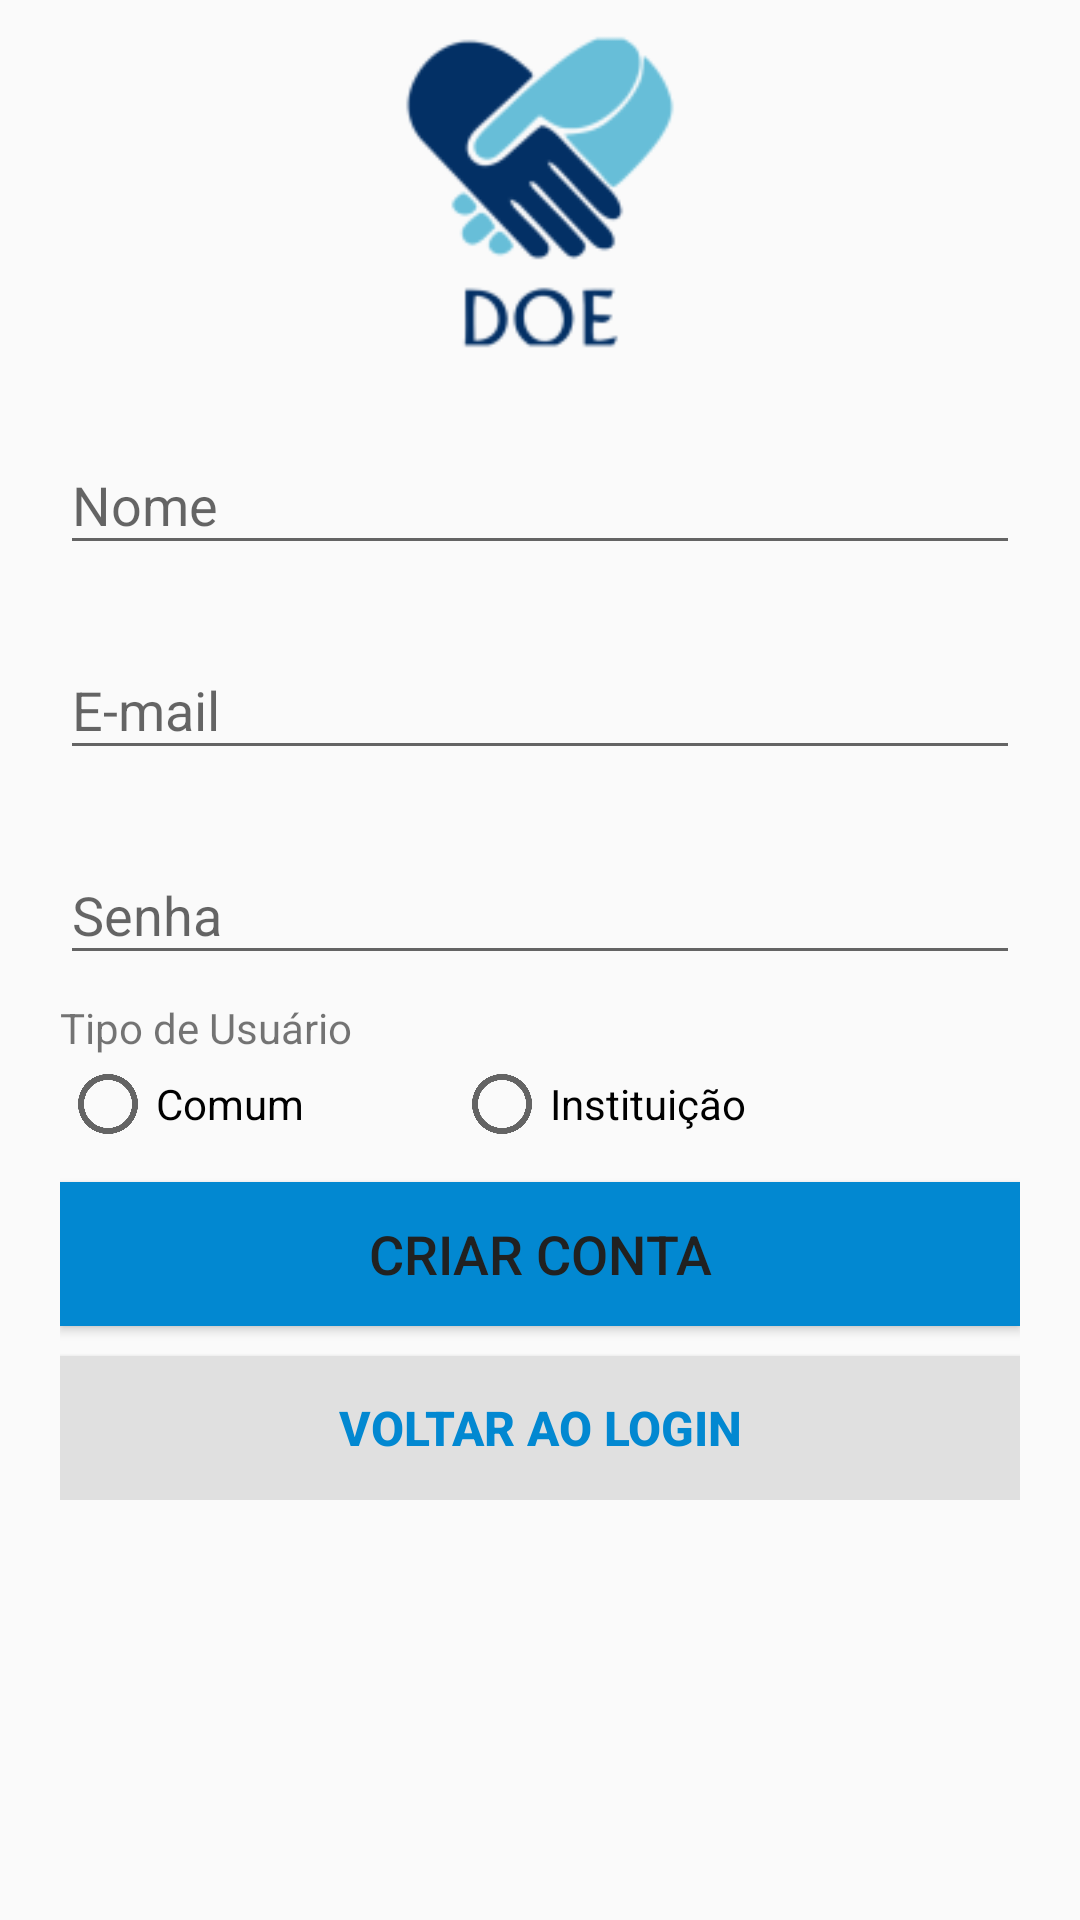

The Android layout XML behind this screen, and the referenced resources:
<!-- AndroidManifest.xml: application theme AppTheme -->
<!-- res/layout/activity_sign_up.xml -->
<?xml version="1.0" encoding="utf-8"?>
<ScrollView xmlns:android="http://schemas.android.com/apk/res/android"
    xmlns:custom="http://schemas.android.com/apk/res-auto"
    android:layout_width="fill_parent"
    android:layout_height="fill_parent"
    android:fitsSystemWindows="true"
    android:orientation="vertical"
    android:paddingLeft="20dp"
    android:paddingRight="20dp"
    android:scrollbars="vertical"
    android:weightSum="1">

    <LinearLayout
        android:layout_width="fill_parent"
        android:layout_height="fill_parent"
        android:orientation="vertical">

        <ImageView
            android:id="@+id/imageView"
            android:layout_width="match_parent"
            android:layout_height="128dp"
            android:layout_gravity="center"
            android:src="@mipmap/ic_logo"
            android:visibility="visible" />

        
        <android.support.design.widget.TextInputLayout
            android:layout_width="match_parent"
            android:layout_height="wrap_content"
            android:layout_marginBottom="8dp"
            android:layout_marginTop="8dp">

            <android.support.design.widget.TextInputEditText
                android:id="@+id/input_name"
                android:layout_width="match_parent"
                android:layout_height="wrap_content"
                android:hint="@string/nome"
                android:inputType="textCapWords" />
        </android.support.design.widget.TextInputLayout>

        
        <android.support.design.widget.TextInputLayout
            android:layout_width="match_parent"
            android:layout_height="wrap_content"
            android:layout_marginBottom="8dp"
            android:layout_marginTop="8dp">

            <android.support.design.widget.TextInputEditText
                android:id="@+id/input_email"
                android:layout_width="match_parent"
                android:layout_height="wrap_content"
                android:hint="@string/e_mail"
                android:inputType="textEmailAddress" />
        </android.support.design.widget.TextInputLayout>

        
        <android.support.design.widget.TextInputLayout
            android:layout_width="match_parent"
            android:layout_height="wrap_content"
            android:layout_marginBottom="8dp"
            android:layout_marginTop="8dp">

            <android.support.design.widget.TextInputEditText
                android:id="@+id/input_password"
                android:layout_width="match_parent"
                android:layout_height="wrap_content"
                android:hint="@string/senha"
                android:inputType="textPassword" />
        </android.support.design.widget.TextInputLayout>

        <android.support.v7.widget.AppCompatTextView
            android:layout_width="match_parent"
            android:layout_height="wrap_content"
            android:text="@string/tipo_de_usu_rio" />

        
        <RadioGroup
            android:id="@+id/rg_user_type"
            android:layout_width="fill_parent"
            android:layout_height="wrap_content"
            android:orientation="horizontal">
            <android.support.v7.widget.AppCompatRadioButton
                android:id="@+id/rb_contributor"
                android:layout_width="wrap_content"
                android:layout_height="match_parent"
                android:text="@string/comum" />

            <android.support.v7.widget.AppCompatRadioButton
                android:id="@+id/rb_ong"
                android:layout_width="146dp"
                android:layout_height="match_parent"
                android:layout_marginLeft="50dp"
                android:text="@string/institui_o" />
        </RadioGroup>

        <LinearLayout
            android:id="@+id/ong_data"
            android:layout_width="match_parent"
            android:layout_height="wrap_content"
            android:orientation="vertical"
            android:visibility="gone">

            
            <android.support.design.widget.TextInputLayout
                android:layout_width="match_parent"
                android:layout_height="wrap_content">
                <android.support.design.widget.TextInputEditText
                    android:id="@+id/input_cnpj"
                    android:layout_width="280dp"
                    android:layout_height="wrap_content"
                    android:hint="@string/cnpj"
                    android:layout_gravity="center"
                    android:inputType="number" />
            </android.support.design.widget.TextInputLayout>

            
            <android.support.design.widget.TextInputLayout
                android:layout_width="match_parent"
                android:layout_height="wrap_content">
                <android.support.design.widget.TextInputEditText
                    android:id="@+id/input_endereco"
                    android:layout_width="280dp"
                    android:layout_height="wrap_content"
                    android:hint="@string/endere_o"
                    android:layout_gravity="center"
                    android:inputType="text" />
            </android.support.design.widget.TextInputLayout>

            
            <android.support.design.widget.TextInputLayout
                android:layout_width="match_parent"
                android:layout_height="wrap_content">
                <android.support.design.widget.TextInputEditText
                    android:id="@+id/input_fone"
                    android:layout_width="280dp"
                    android:layout_height="wrap_content"
                    android:hint="@string/fone"
                    android:layout_gravity="center"
                    android:inputType="phone" />
            </android.support.design.widget.TextInputLayout>
        </LinearLayout>

        <LinearLayout
            android:id="@+id/contributor_data"
            android:layout_width="match_parent"
            android:layout_height="wrap_content"
            android:orientation="vertical"
            android:visibility="gone">

            
            <android.support.design.widget.TextInputLayout
                android:layout_width="match_parent"
                android:layout_height="wrap_content">
                <android.support.design.widget.TextInputEditText
                    android:id="@+id/input_cpf"
                    android:layout_width="280dp"
                    android:layout_height="wrap_content"
                    android:hint="@string/cpf"
                    android:layout_gravity="center"
                    android:inputType="number" />
            </android.support.design.widget.TextInputLayout>
        </LinearLayout>

        
        <android.support.v7.widget.AppCompatButton
            android:id="@+id/btn_signup"
            android:layout_width="match_parent"
            android:layout_height="wrap_content"
            android:background="@color/colorPrimary"
            android:text="@string/criar_conta"
            android:textColor="@color/colorSecondaryText"
            android:textSize="18sp"
            android:layout_marginTop="10dp" />

        <android.support.v7.widget.AppCompatButton
            android:id="@+id/btn_login"
            android:layout_width="match_parent"
            android:layout_height="wrap_content"
            android:layout_marginTop="10dp"
            android:gravity="center"
            android:background="@color/colorSecondary"
            android:text="@string/voltar_ao_login"
            android:textStyle="bold"
            android:textColor="@color/colorPrimary"
            android:textSize="16sp" />
    </LinearLayout>

</ScrollView>
<!-- resources referenced by this layout -->
<resources>
  <color name="colorPrimary">#0288d1</color>
  <color name="colorSecondary">#e0e0e0</color>
  <color name="colorSecondaryText">#212121</color>
  <!-- mipmap ic_logo: png bitmap (mipmap-hdpi, 3373 bytes) -->
  <string name="cnpj">CNPJ</string>
  <string name="comum">Comum</string>
  <string name="cpf">CPF</string>
  <string name="criar_conta">Criar conta</string>
  <string name="e_mail">E-mail</string>
  <string name="endere_o">Endereço</string>
  <string name="fone">Fone</string>
  <string name="institui_o">Instituição</string>
  <string name="nome">Nome</string>
  <string name="senha">Senha</string>
  <string name="tipo_de_usu_rio">Tipo de Usuário</string>
  <string name="voltar_ao_login">Voltar ao Login</string>
  <style name="AppTheme" parent="Theme.AppCompat.Light.DarkActionBar">
          
          <item name="colorPrimary">@color/colorPrimary</item>
          <item name="colorPrimaryDark">@color/colorPrimaryDark</item>
          <item name="colorAccent">@color/colorPrimary</item>
      </style>
  <color name="colorPrimaryDark">#005b9f</color>
</resources>
